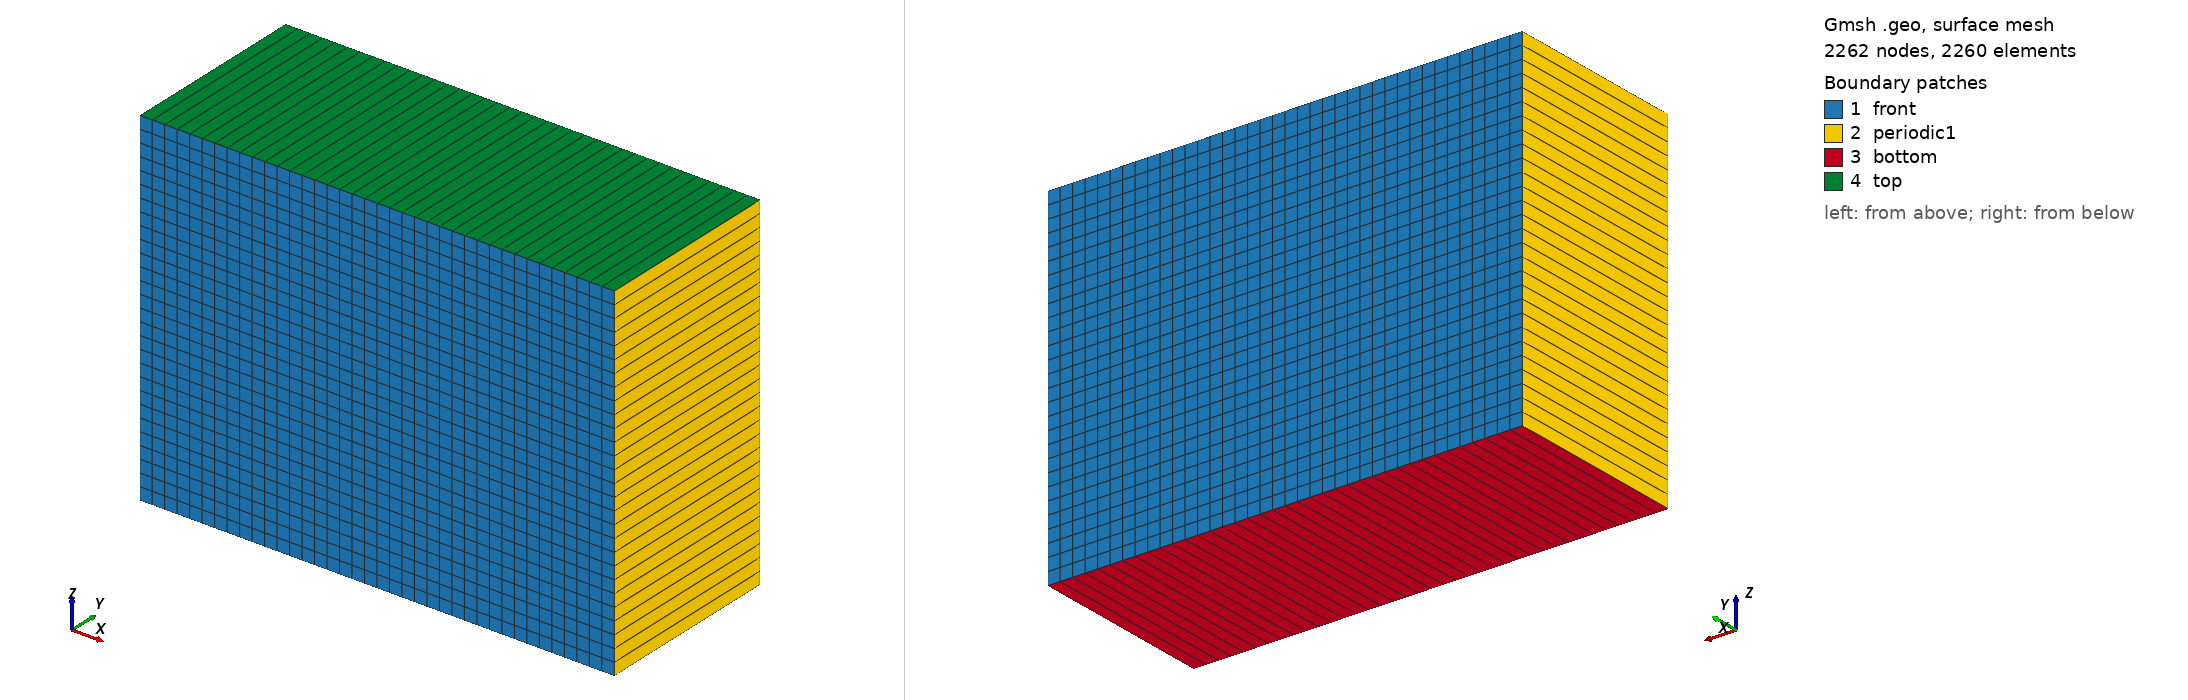

Gmsh geometry script, surface-meshed: 2262 nodes, 2260 surface elements. Boundary patches (legend numbers): 1 front, 2 periodic1, 3 bottom, 4 top. Left view from above one corner, right view from below the opposite corner. Legend entries are the model's physical surfaces. The drawing asked Gmsh for element sizes between 1% and 20% of the model's largest extent; the script's own settings can give other sizes.

=== hexa_TFI_squall_line_LinEtAl.geo (drawn) ===
nelemx = 38;
nelemy = 1;
nelemz = 28;

xmin =  -15000;
xmax =	 15000;
ymin =  -6000;
ymax =   6000;
zmin =      0;
zmax =  22000;
gridsize = (xmax-xmin) / nelemx;

Point(1) = {xmin, ymin, zmin, gridsize};
Point(2) = {xmax, ymin, zmin, gridsize};
Point(3) = {xmax, ymin, zmax, gridsize};
Point(4) = {xmin, ymin, zmax, gridsize};

Line(1) = {1, 2};
Line(2) = {2, 3};
Line(3) = {3, 4};
Line(4) = {4, 1};


npx = nelemx + 1;
npy = nelemy + 1;
npz = nelemz + 1;

//Horizontal sides
Transfinite Line {1, 3} = npx; //Ceil((xmax-xmin)/gridsize) Using Progression 1;
//Vertical sides
Transfinite Line {4, -2} = npz Using Progression 1.0;


Line Loop(11) = {4, 1, 2, 3};
Plane Surface(12) = {11};

Transfinite Surface {12};
Recombine Surface {12};

surfaceVector = Extrude {0,(ymax-ymin),0} {
  Surface{12};
  Layers{nelemy};
  Recombine;
};
//Coherence;

  /* surfaceVector contains in the following order:
     [0] - front surface (opposed to source surface)
     [1] - extruded volume
     [2] - bottom surface (belonging to 1st line in "Line Loop (6)")
     [3] - right surface (belonging to 2nd line in "Line Loop (6)")
     [4] - top surface (belonging to 3rd line in "Line Loop (6)")
     [5] - left surface (belonging to 4th line in "Line Loop (6)")
    */
    Physical Surface("front") = {12,34};
    Physical Volume("internal") = {1};
    Physical Surface("bottom") = {25};
    Physical Surface("top") = {33};
    Physical Surface("periodic1") = {21,29}; // from Plane Surface (6) ...
  //+
Show "*";
//+
Show "*";
